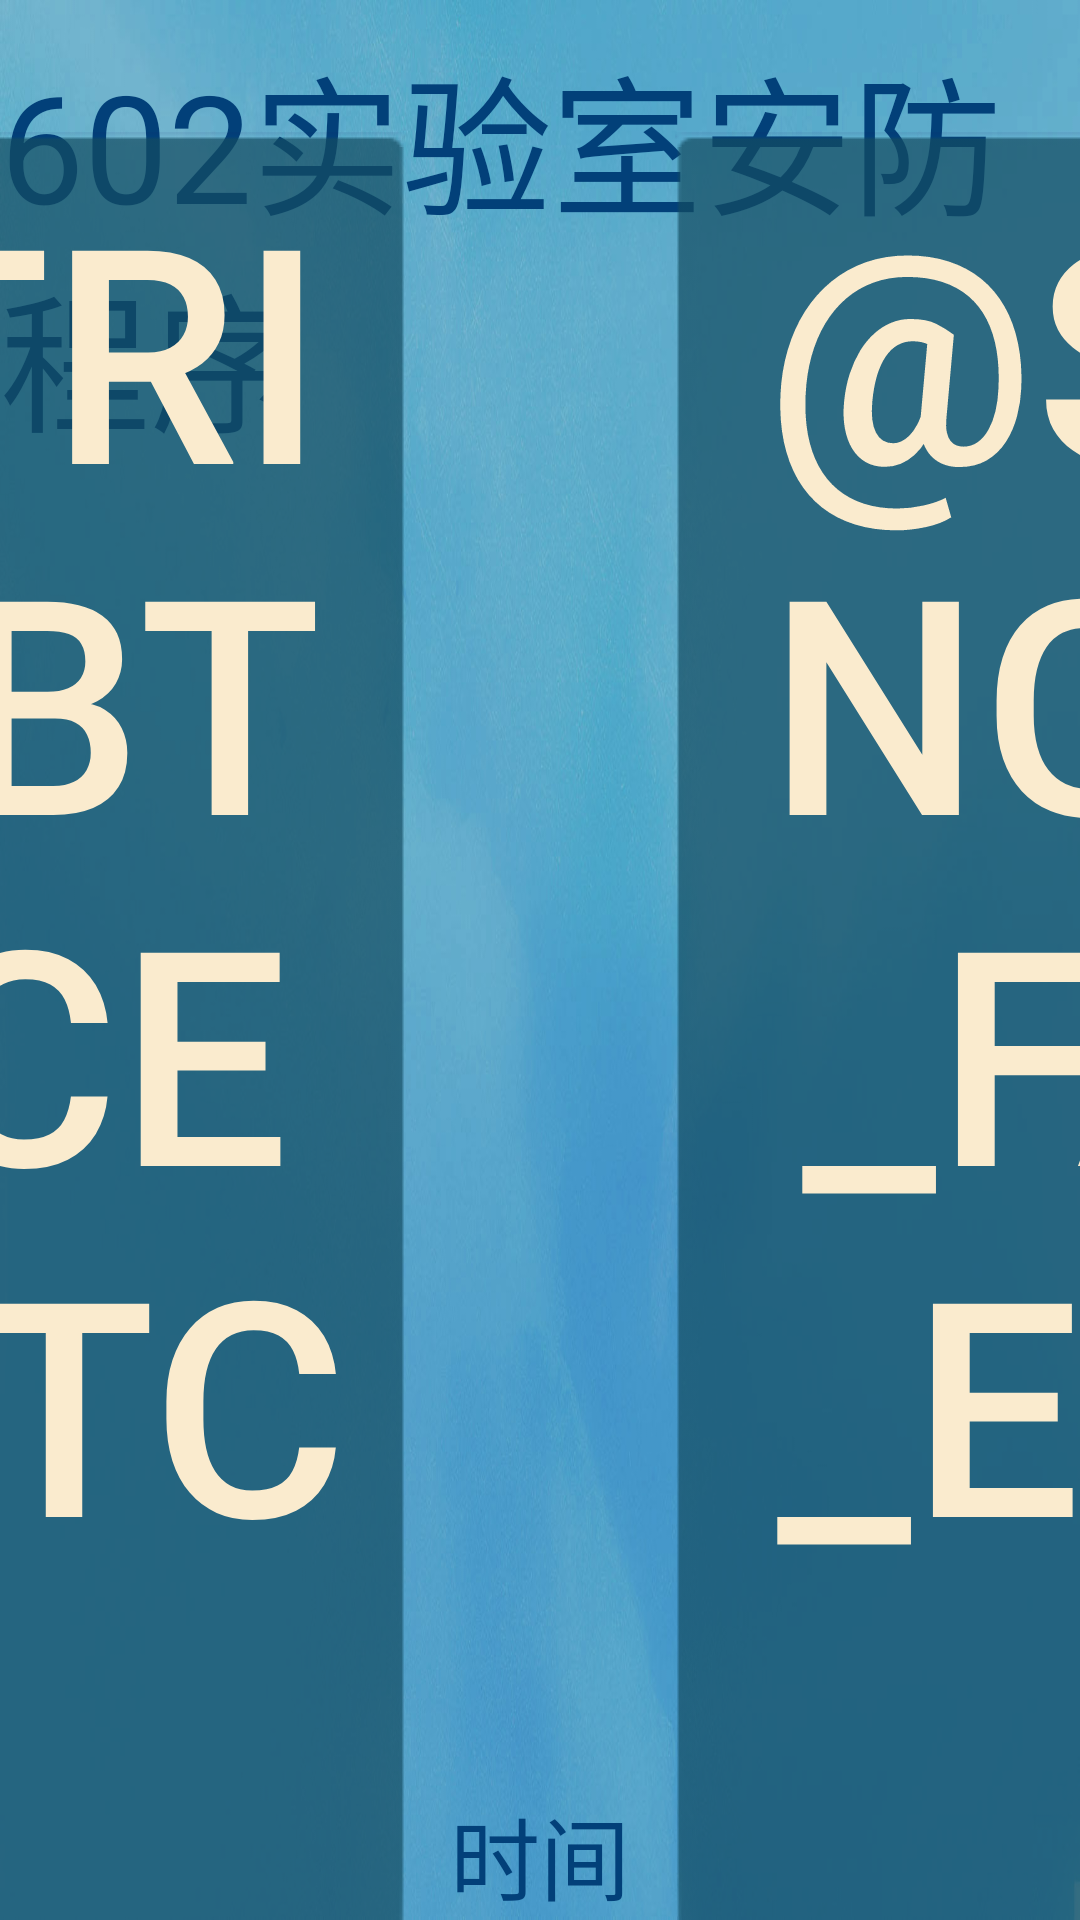

Write the Android layout XML for this screen, with the resource values it uses.
<!-- AndroidManifest.xml: application theme AppTheme -->
<!-- res/layout/activity_ai.xml -->
<?xml version="1.0" encoding="utf-8"?>
<androidx.constraintlayout.widget.ConstraintLayout
    xmlns:android="http://schemas.android.com/apk/res/android"
    xmlns:app="http://schemas.android.com/apk/res-auto"
    xmlns:tools="http://schemas.android.com/tools"
    android:layout_width="match_parent"
    android:layout_height="match_parent"
    android:background="@drawable/background1"
    tools:context=".AiActivity">

    <TextView
        android:id="@+id/ai_title"
        android:layout_width="wrap_content"
        android:layout_height="wrap_content"
        android:layout_marginTop="10dp"
        android:text="@string/app_name"
        android:textSize="50sp"
        android:textColor="@color/other"
        app:layout_constraintLeft_toLeftOf="parent"
        app:layout_constraintRight_toRightOf="parent"
        app:layout_constraintTop_toTopOf="parent" />

    <Button
        android:id="@+id/ai_bn_face_match"
        android:layout_width="wrap_content"
        android:layout_height="wrap_content"
        android:background="@drawable/bn_selector8"
        android:scaleType="centerInside"
        android:text="@string/bt_face_match"
        android:textSize="100sp"
        android:textColor="@color/gray1"
        app:layout_constraintCircle="@+id/ai_title"
        app:layout_constraintCircleAngle="220"
        app:layout_constraintCircleRadius="350dp"/>

    <Button
        android:id="@+id/ai_bn_face_entry"
        android:layout_width="wrap_content"
        android:layout_height="wrap_content"
        android:background="@drawable/bn_selector8"
        android:scaleType="centerInside"
        android:text="@string/bt_face_entry"
        android:textSize="100sp"
        android:textColor="@color/gray1"
        app:layout_constraintCircle="@+id/ai_title"
        app:layout_constraintCircleAngle="140"
        app:layout_constraintCircleRadius="350dp"/>

    <TextView
        android:id="@+id/ai_time"
        android:layout_width="wrap_content"
        android:layout_height="wrap_content"
        android:layout_marginTop="5dp"
        android:text="@string/time"
        android:textColor="@color/other"
        android:textSize="30sp"
        android:layout_span="2"
        android:gravity="center"
        app:layout_constraintBottom_toBottomOf="parent"
        app:layout_constraintLeft_toLeftOf="parent"
        app:layout_constraintRight_toRightOf="parent"/>
</androidx.constraintlayout.widget.ConstraintLayout>
<!-- resources referenced by this layout -->
<resources>
  <color name="gray1">#faebce</color>
  <color name="other">#024079</color>
  <!-- drawable background1: jpg bitmap (drawable, 119168 bytes) -->
  <!-- drawable bn_selector8 (drawable) -->
  <?xml version="1.0" encoding="utf-8"?>
  <selector xmlns:android="http://schemas.android.com/apk/res/android">
  
      <item android:drawable="@drawable/bg8_p" android:state_pressed="true"/>
      <item android:drawable="@drawable/bg8_f" android:state_focused="true"/>
      <item android:drawable="@drawable/bg8_n" android:state_focused="false"/>
  
  </selector>
  <string name="app_name">602实验室安防程序</string>
  <string name="time">时间</string>
  <style name="AppTheme" parent="Theme.AppCompat.Light">
          
          <item name="colorPrimary">@color/colorPrimary</item>
          <item name="colorPrimaryDark">@color/colorPrimaryDark</item>
          <item name="colorAccent">@color/colorAccent</item>
          <item name="windowNoTitle">true</item>
      </style>
  <color name="colorPrimary">#3F51B5</color>
  <color name="colorPrimaryDark">#303F9F</color>
  <color name="colorAccent">#FF4081</color>
</resources>
